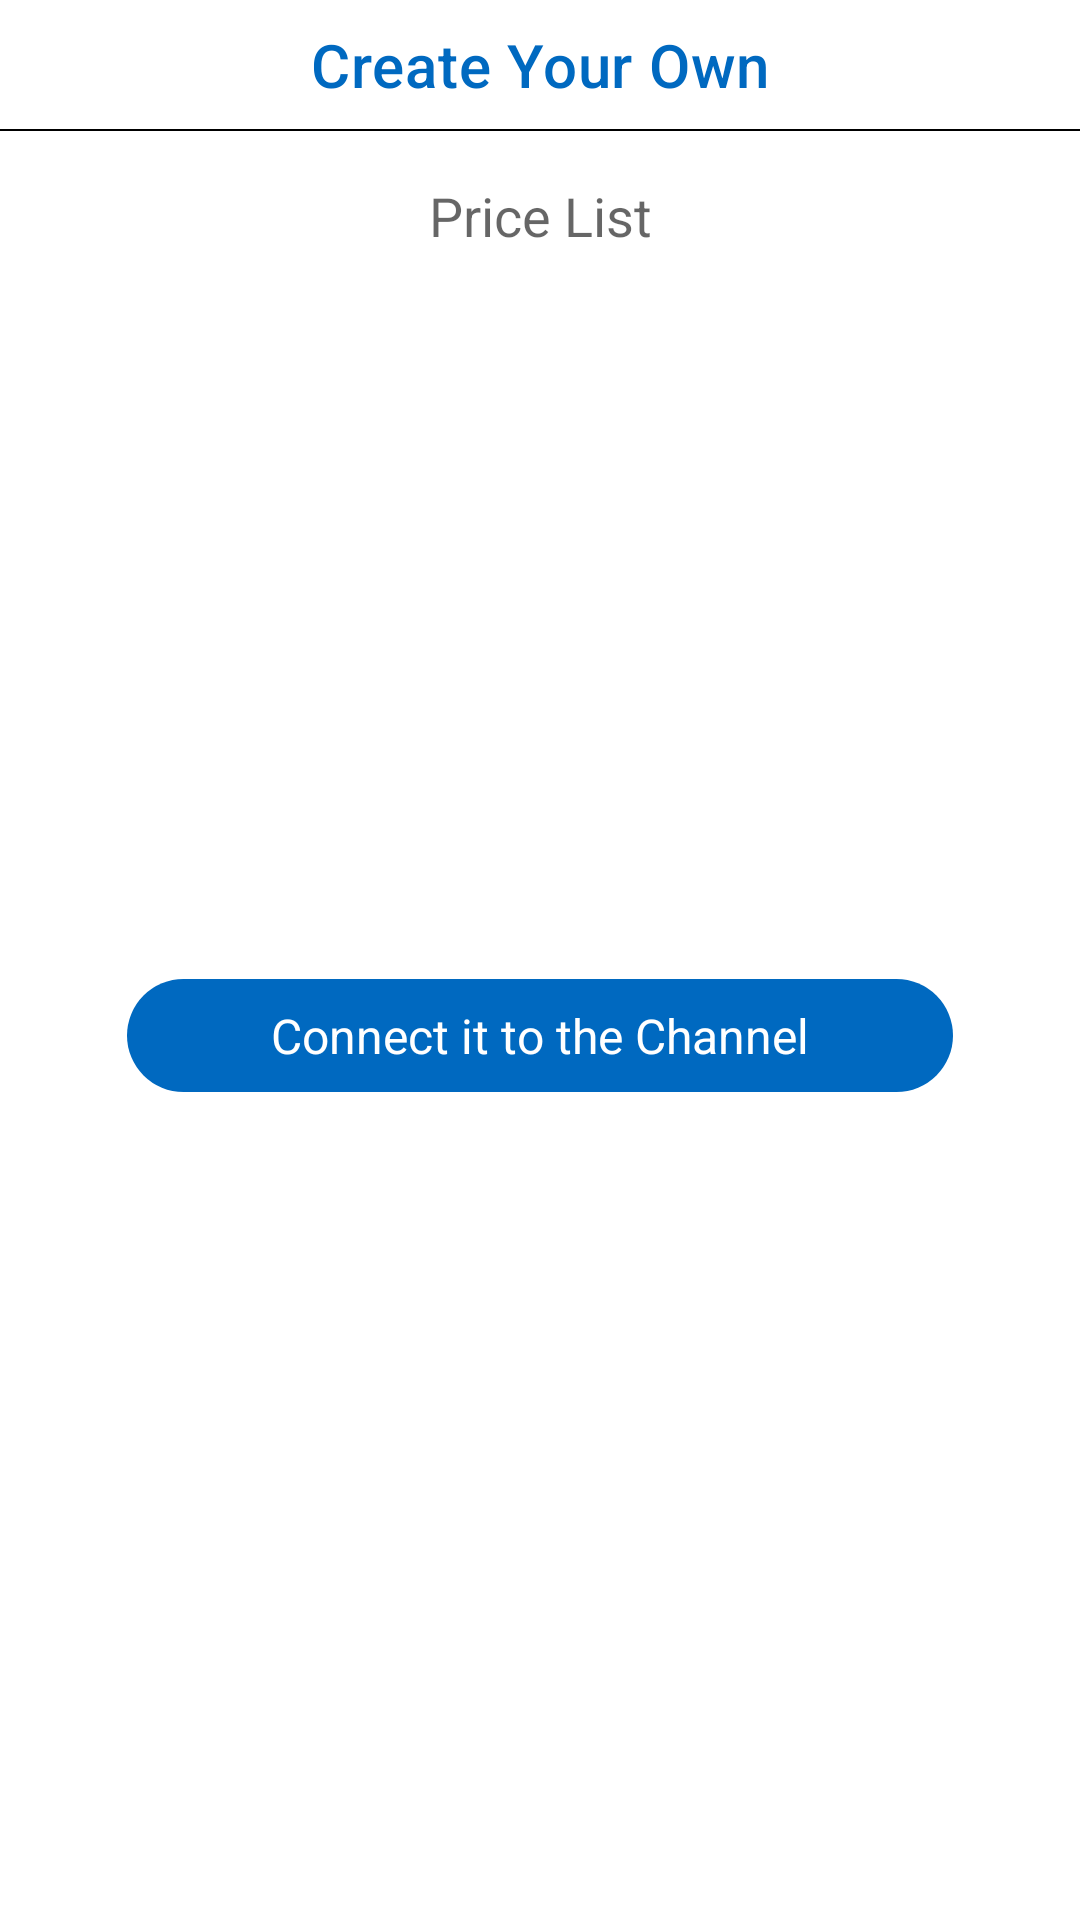

Android layout source for this screen:
<!-- AndroidManifest.xml: application theme Theme.EmploymentTest -->
<!-- res/layout/dialog_create_your_own.xml -->
<?xml version="1.0" encoding="utf-8"?>
<androidx.constraintlayout.widget.ConstraintLayout xmlns:android="http://schemas.android.com/apk/res/android"
    xmlns:app="http://schemas.android.com/apk/res-auto"
    xmlns:tools="http://schemas.android.com/tools"
    android:layout_width="match_parent"
    android:layout_height="wrap_content"
    tools:context=".view.dialog.CreateYourOwnDialog">

    <TextView
        android:id="@+id/create_your_own"
        style="@style/TextAppearance.MaterialComponents.Headline6"
        android:layout_width="match_parent"
        android:layout_height="wrap_content"
        android:drawablePadding="4dp"
        android:padding="8dp"
        android:text="@string/create_your_own"
        android:textAlignment="center"
        android:textColor="@color/dark_blue"
        app:layout_constraintEnd_toEndOf="parent"
        app:layout_constraintStart_toStartOf="parent"
        app:layout_constraintTop_toTopOf="parent" />

    <ImageView
        android:id="@+id/close"
        android:layout_width="wrap_content"
        android:layout_height="wrap_content"
        android:contentDescription="@string/close"
        android:padding="8dp"
        android:src="@drawable/ic_close_24"
        app:layout_constraintEnd_toEndOf="parent"
        app:layout_constraintTop_toTopOf="parent"
        app:tint="@color/dark_blue" />

    <View
        android:id="@+id/divider_1"
        android:layout_width="match_parent"
        android:layout_height="0.5dp"
        android:background="@color/black"
        app:layout_constraintEnd_toEndOf="parent"
        app:layout_constraintStart_toStartOf="parent"
        app:layout_constraintTop_toBottomOf="@id/create_your_own" />

    <EditText
        android:id="@+id/editText"
        android:layout_width="wrap_content"
        android:layout_height="wrap_content"
        android:autofillHints="no"
        android:background="@null"
        android:hint="@string/price_list"
        android:inputType="text"
        android:padding="16dp"
        android:textColor="@color/black"
        app:layout_constraintEnd_toEndOf="parent"
        app:layout_constraintStart_toStartOf="parent"
        app:layout_constraintTop_toBottomOf="@id/divider_1" />

    <TextView
        android:id="@+id/connect_to_channel"
        android:layout_width="wrap_content"
        android:layout_height="wrap_content"
        android:background="@drawable/create_button_background"
        android:layout_marginBottom="50dp"
        android:paddingStart="48dp"
        android:paddingTop="8dp"
        android:paddingEnd="48dp"
        android:paddingBottom="8dp"
        android:text="@string/connect_it_to_the_channel"
        android:textColor="@color/white"
        android:textSize="16sp"
        app:layout_constraintEnd_toEndOf="parent"
        app:layout_constraintStart_toStartOf="parent"
        app:layout_constraintTop_toBottomOf="@+id/editText"
        app:layout_constraintBottom_toBottomOf="parent"/>

</androidx.constraintlayout.widget.ConstraintLayout>
<!-- resources referenced by this layout -->
<resources>
  <color name="black">#FF000000</color>
  <color name="dark_blue">#0069c0</color>
  <color name="white">#FFFFFFFF</color>
  <!-- drawable create_button_background (drawable) -->
  <?xml version="1.0" encoding="utf-8"?>
  <shape xmlns:android="http://schemas.android.com/apk/res/android">
  
      <corners android:radius="24dp" />
  
      <padding
          android:bottom="2dp"
          android:left="2dp"
          android:right="2dp"
          android:top="2dp" />
  
      <solid android:color="@color/dark_blue" />
  
  </shape>
  <string name="close">Close</string>
  <string name="connect_it_to_the_channel">Connect it to the Channel</string>
  <string name="create_your_own">Create Your Own</string>
  <string name="price_list">Price List</string>
  <style name="Theme.EmploymentTest" parent="Theme.MaterialComponents.DayNight.NoActionBar">
          
          <item name="colorPrimary">@color/dark_blue</item>
          <item name="colorPrimaryVariant">@color/dark_blue</item>
          <item name="colorOnPrimary">@color/white</item>
          
          <item name="colorSecondary">@color/teal_200</item>
          <item name="colorSecondaryVariant">@color/teal_700</item>
          <item name="colorOnSecondary">@color/black</item>
          
          <item name="android:statusBarColor" tools:targetApi="l">?attr/colorPrimaryVariant</item>
          
      </style>
  <color name="teal_200">#FF03DAC5</color>
  <color name="teal_700">#FF018786</color>
</resources>
